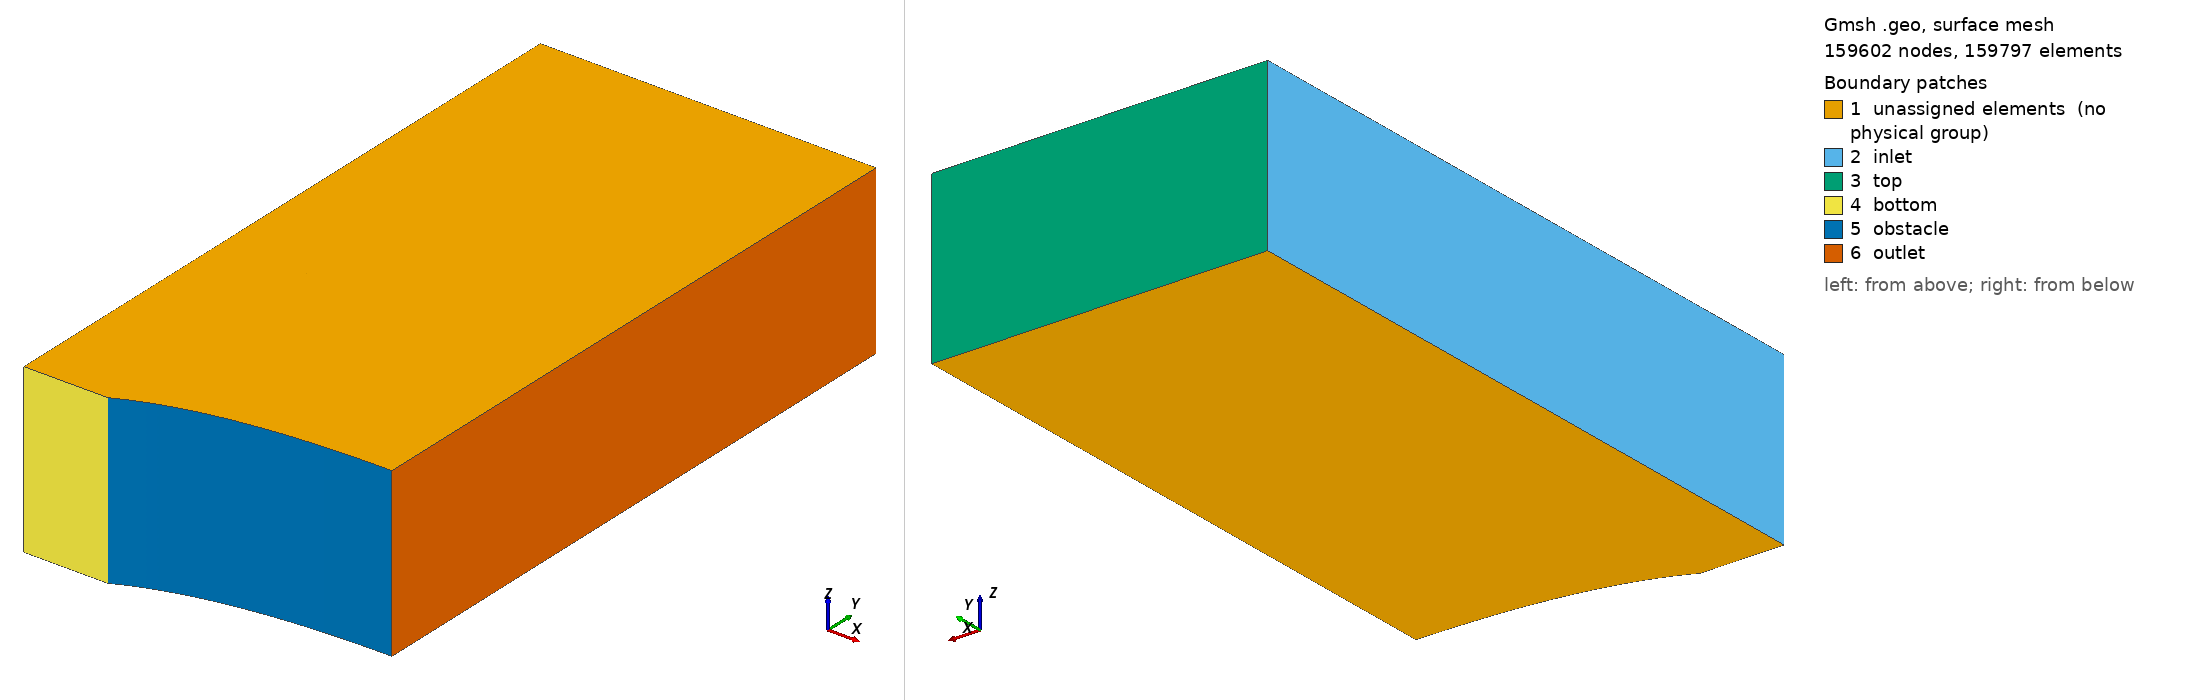

Gmsh geometry script, surface-meshed: 159602 nodes, 159797 surface elements. Boundary patches (legend numbers): 1 unassigned elements (no physical group), 2 inlet, 3 top, 4 bottom, 5 obstacle, 6 outlet. Left view from above one corner, right view from below the opposite corner. Legend entries are the model's physical surfaces; 'unassigned elements' are surfaces in no physical group. The drawing asked Gmsh for element sizes between 1% and 20% of the model's largest extent; the script's own settings can give other sizes.

=== geometry.geo (drawn) ===
//+
Point(1) = {0.5, -0, 0, 1.0};
//+
Point(2) = {-0, -0, 0, 1.0};
//+
Point(3) = {0, 4.0, 0, 1.0};
//+
Point(4) = {2.0, 4.0, 0, 1.0};
//+
Point(5) = {2.0, 0.25, 0, 1.0};//+
Point(6) = {1.0, 0.25, 0, .0};
//+
Bezier(1) = {1, 6, 5};
//+
Line(2) = {1, 2};
//+
Line(3) = {2, 3};
//+
Line(5) = {4, 5};
//+
Point(7) = {0.5, 4.0, 0, 1.0};
//+
Line(6) = {3, 7};
//+
Line(7) = {7, 4};
//+
Line(8) = {7, 1};
//+
Transfinite Line {3} = 200 Using Progression 1.01;
//+
Transfinite Line {8,5} = 200 Using Progression 0.99;
//+
Transfinite Line {2,6} = 80 Using Progression 1;
//+
Transfinite Line {1,7} = 320 Using Progression 1;//+
Curve Loop(1) = {3, 6, 8, 2};
//+
Plane Surface(1) = {1};
//+
Curve Loop(2) = {8, 1, -5, -7};
//+
Plane Surface(2) = {2};
//+
Transfinite Surface {1};
//+
Transfinite Surface {2};
//+
Recombine Surface {1, 2};
//+
Extrude {0, 0, 1} {
  Surface{1}; Surface{2}; Layers {1}; Recombine;
}
//+
Physical Volume("Fluid", 53) = {1, 2};
//+
Physical Surface("inlet", 54) = {17};
//+
Physical Surface("top", 55) = {21, 51};
//+
Physical Surface("bottom", 56) = {29};
//+
Physical Surface("obstacle", 57) = {43};
//+
Physical Surface("outlet", 58) = {47};
